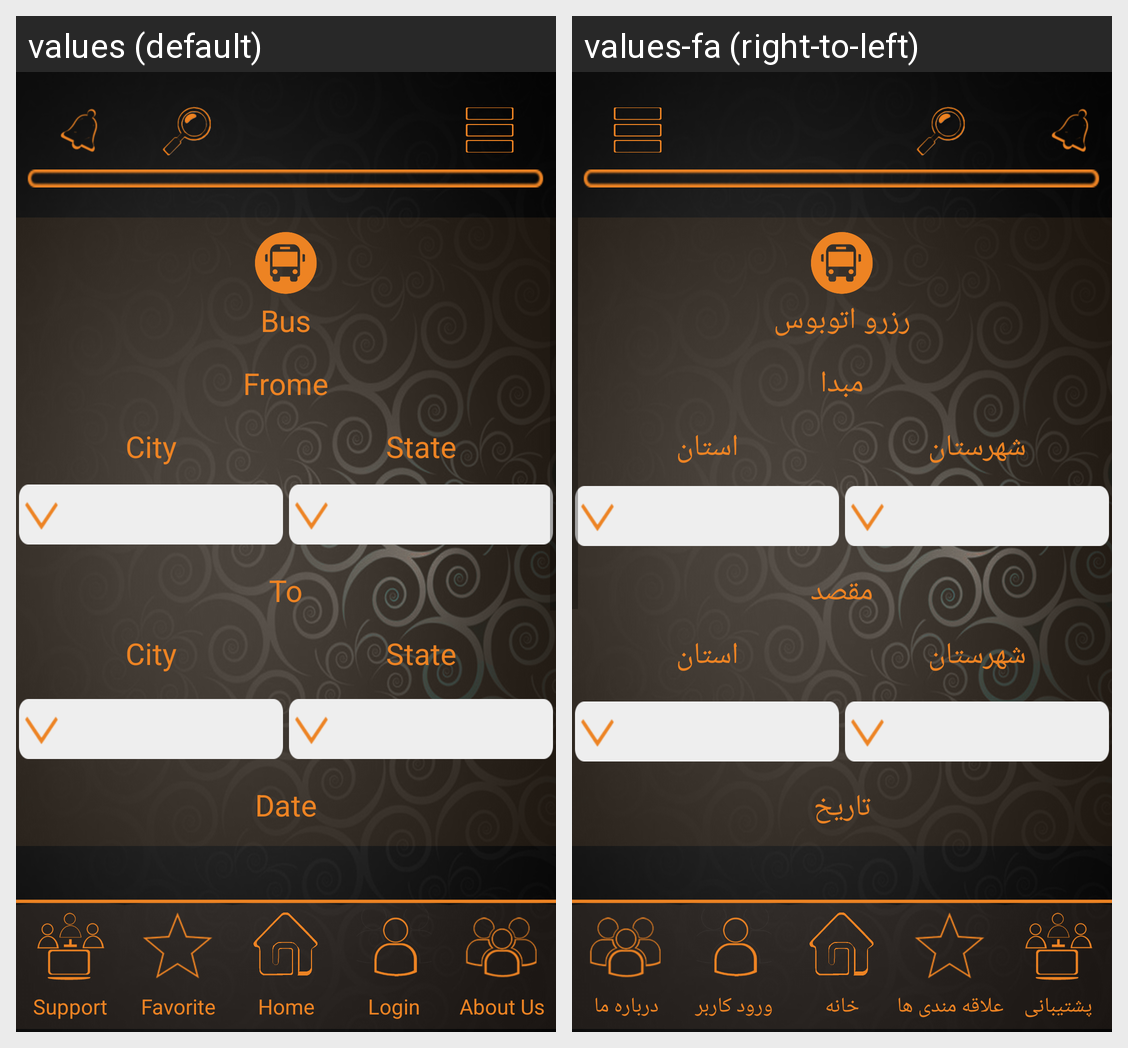

This grid shows one Android layout under two languages. Give, for every string resource on the screen, its name, the default text and each shown locale's text.
Android screen res/layout/parent_bus.xml rendered under 2 locales, left to right: values (default), values-fa (right-to-left). Device: Nexus 5 (rendered at 1080×1920; each locale shown at half size, 540×960, under a caption strip naming it); theme AppTheme.
Strings drawn on this screen, with the default value and each locale's value (text and hints the layout hard-codes, and strings that could not be matched under every locale, appear in the picture but are not listed):

Menu_bus
  values: Bus
  values-fa: رزرو اتوبوس

Frome
  values: Frome
  values-fa: مبدا

City
  values: City
  values-fa: شهرستان

State
  values: State
  values-fa: استان

To
  values: To
  values-fa: مقصد

date
  values: Date
  values-fa: تاریخ

MainMenu_Support
  values: Support
  values-fa: پشتیبانی

MainMenu_Favorite
  values: Favorite
  values-fa: علاقه مندی ها

MainMenu_MainPage
  values: Home
  values-fa: خانه

MainMenu_Singin
  values: Login
  values-fa: ورود کاربر

MainMenu_AboutUs
  values: About Us
  values-fa: درباره ما
